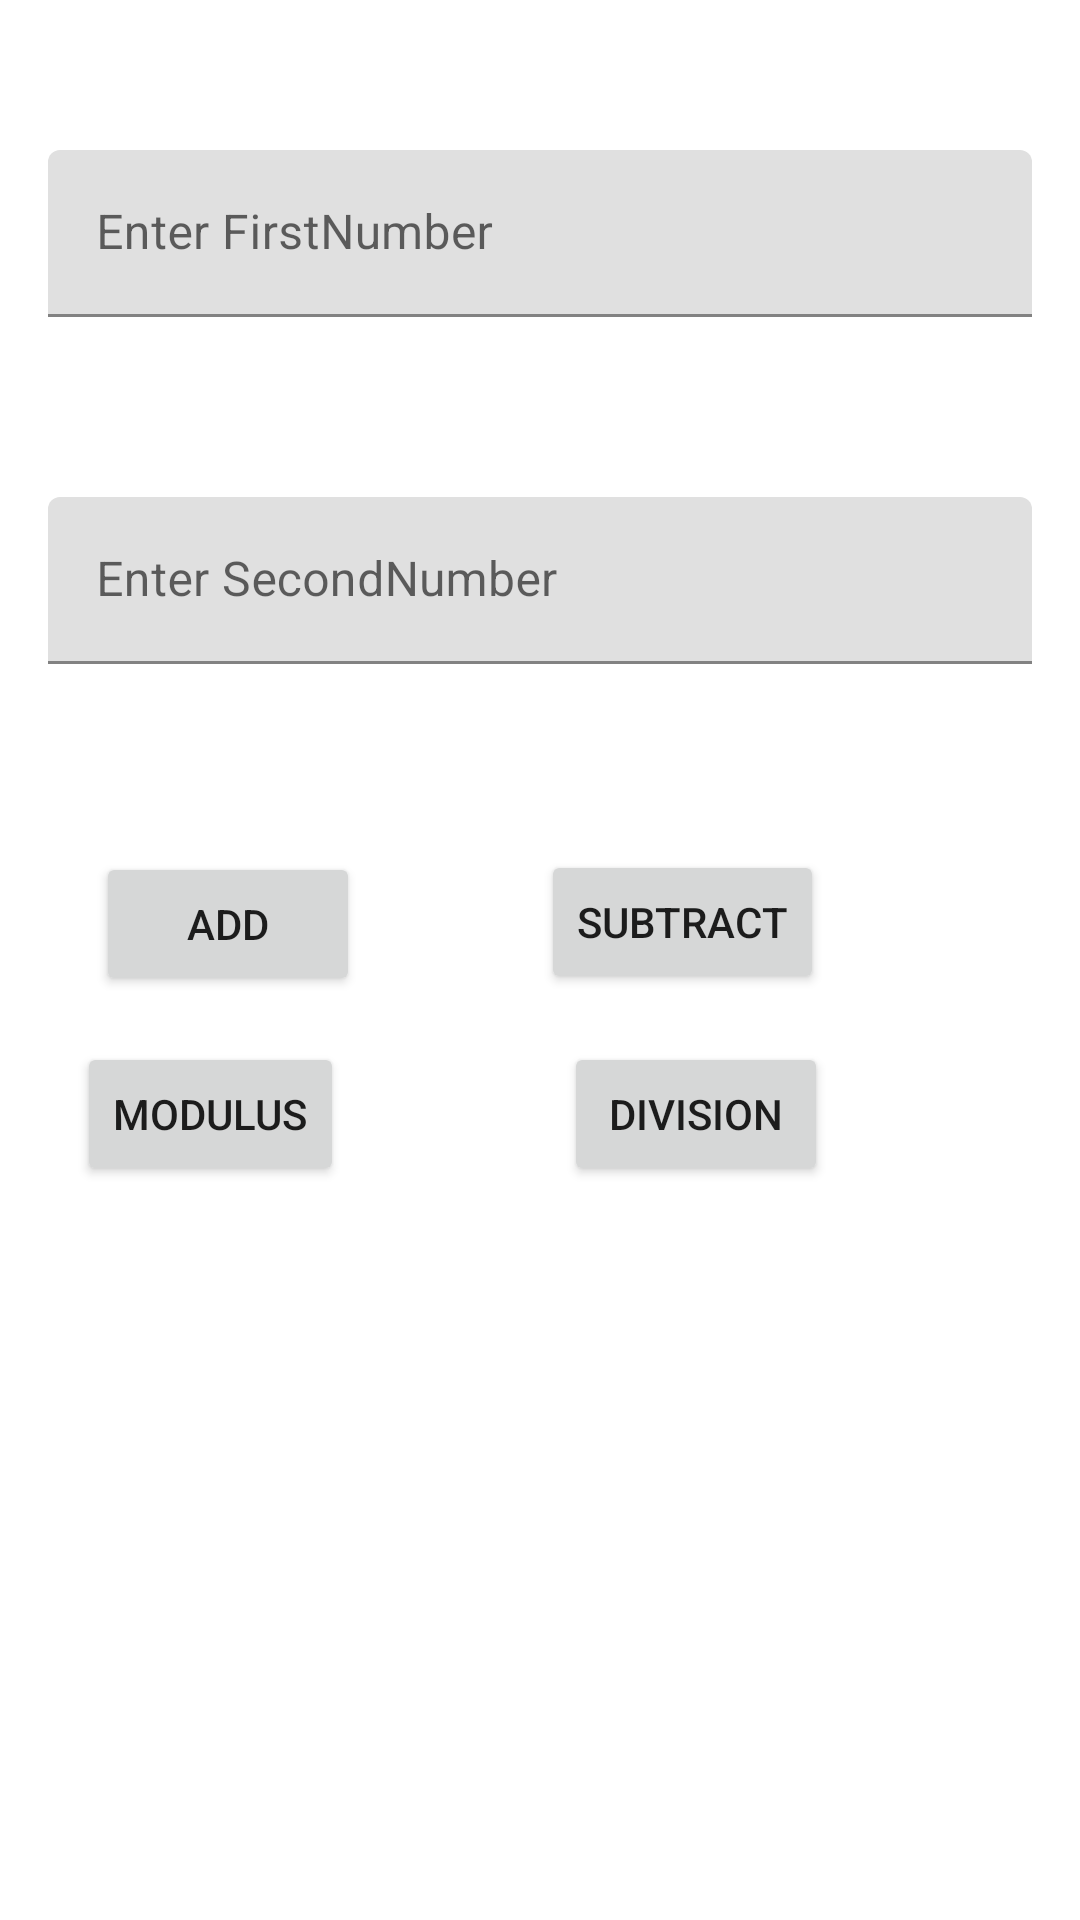

Produce the Android XML layout that renders to this screen, including the resource entries it uses.
<!-- AndroidManifest.xml: application theme Theme.CalculatingActivity -->
<!-- res/layout/activity_main.xml -->
<?xml version="1.0" encoding="utf-8"?>
<androidx.constraintlayout.widget.ConstraintLayout xmlns:android="http://schemas.android.com/apk/res/android"
    xmlns:app="http://schemas.android.com/apk/res-auto"
    xmlns:tools="http://schemas.android.com/tools"
    android:layout_width="match_parent"
    android:layout_height="match_parent"
    tools:context=".MainActivity">

    <com.google.android.material.textfield.TextInputLayout
        android:id="@+id/tilFirstnumber"
        android:layout_width="0dp"
        android:layout_height="wrap_content"
        android:layout_marginStart="16dp"
        android:layout_marginTop="50dp"
        android:layout_marginEnd="16dp"
        app:layout_constraintEnd_toEndOf="parent"
        app:layout_constraintStart_toStartOf="parent"
        app:layout_constraintTop_toTopOf="parent">

        <com.google.android.material.textfield.TextInputEditText
            android:id="@+id/etfirstnumber"
            android:layout_width="match_parent"
            android:layout_height="wrap_content"
            android:hint="Enter FirstNumber"
            android:inputType="number" />
    </com.google.android.material.textfield.TextInputLayout>

    <com.google.android.material.textfield.TextInputLayout
        android:id="@+id/tilSecondnumber"
        android:layout_width="0dp"
        android:layout_height="wrap_content"
        android:layout_marginStart="16dp"
        android:layout_marginTop="60dp"
        android:layout_marginEnd="16dp"
        app:layout_constraintEnd_toEndOf="parent"
        app:layout_constraintStart_toStartOf="parent"
        app:layout_constraintTop_toBottomOf="@+id/tilFirstnumber">

        <com.google.android.material.textfield.TextInputEditText
            android:id="@+id/etsecondnumber"
            android:layout_width="match_parent"
            android:layout_height="wrap_content"
            android:hint="Enter SecondNumber"
            android:inputType="number" />

    </com.google.android.material.textfield.TextInputLayout>

    <Button
        android:id="@+id/btnsubtraction"
        android:layout_width="wrap_content"
        android:layout_height="wrap_content"
        android:layout_marginStart="16dp"
        android:layout_marginTop="32dp"
        android:layout_marginEnd="16dp"
        android:layout_marginBottom="32dp"
        android:text="Subtract"
        app:layout_constraintBottom_toBottomOf="parent"
        app:layout_constraintEnd_toEndOf="parent"
        app:layout_constraintHorizontal_bias="0.703"
        app:layout_constraintStart_toStartOf="parent"
        app:layout_constraintTop_toBottomOf="@+id/tilSecondnumber"
        app:layout_constraintVertical_bias="0.098" />

    <Button
        android:id="@+id/btnMod"
        android:layout_width="wrap_content"
        android:layout_height="wrap_content"
        android:layout_marginStart="16dp"
        android:layout_marginTop="32dp"
        android:layout_marginEnd="16dp"
        android:layout_marginBottom="32dp"
        android:text="modulus"
        app:layout_constraintBottom_toBottomOf="parent"
        app:layout_constraintEnd_toEndOf="parent"
        app:layout_constraintHorizontal_bias="0.04"
        app:layout_constraintStart_toStartOf="parent"
        app:layout_constraintTop_toBottomOf="@+id/tilSecondnumber"
        app:layout_constraintVertical_bias="0.307" />

    <Button
        android:id="@+id/btndivide"
        android:layout_width="wrap_content"
        android:layout_height="wrap_content"
        android:layout_marginStart="16dp"
        android:layout_marginTop="32dp"
        android:layout_marginEnd="16dp"
        android:layout_marginBottom="32dp"
        android:text="division"
        app:layout_constraintBottom_toBottomOf="parent"
        app:layout_constraintEnd_toEndOf="parent"
        app:layout_constraintHorizontal_bias="0.716"
        app:layout_constraintStart_toStartOf="parent"
        app:layout_constraintTop_toBottomOf="@+id/tilSecondnumber"
        app:layout_constraintVertical_bias="0.307" />

    <Button
        android:id="@+id/btnaddition"
        android:layout_width="wrap_content"
        android:layout_height="wrap_content"
        android:layout_marginStart="16dp"
        android:layout_marginTop="32dp"
        android:layout_marginEnd="16dp"
        android:layout_marginBottom="32dp"
        android:text="Add"
        app:layout_constraintBottom_toBottomOf="parent"
        app:layout_constraintEnd_toStartOf="@+id/btnsubtraction"
        app:layout_constraintHorizontal_bias="0.265"
        app:layout_constraintStart_toStartOf="parent"
        app:layout_constraintTop_toBottomOf="@+id/tilSecondnumber"
        app:layout_constraintVertical_bias="0.1" />

</androidx.constraintlayout.widget.ConstraintLayout>
<!-- resources referenced by this layout -->
<resources>
  <style name="Theme.CalculatingActivity" parent="Theme.MaterialComponents.DayNight.DarkActionBar">
          
          <item name="colorPrimary">@color/purple_500</item>
          <item name="colorPrimaryVariant">@color/purple_700</item>
          <item name="colorOnPrimary">@color/white</item>
          
          <item name="colorSecondary">@color/teal_200</item>
          <item name="colorSecondaryVariant">@color/teal_700</item>
          <item name="colorOnSecondary">@color/black</item>
          
          <item name="android:statusBarColor" tools:targetApi="l">?attr/colorPrimaryVariant</item>
          
      </style>
  <!-- not gathered from this repository: default colours our renderer supplied (Android Studio template values) -->
  <color name="purple_500">#FF6200EE</color>
  <color name="purple_700">#FF3700B3</color>
  <color name="teal_200">#FF03DAC5</color>
  <color name="teal_700">#FF018786</color>
  <color name="black">#FF000000</color>
  <color name="white">#FFFFFFFF</color>
</resources>
